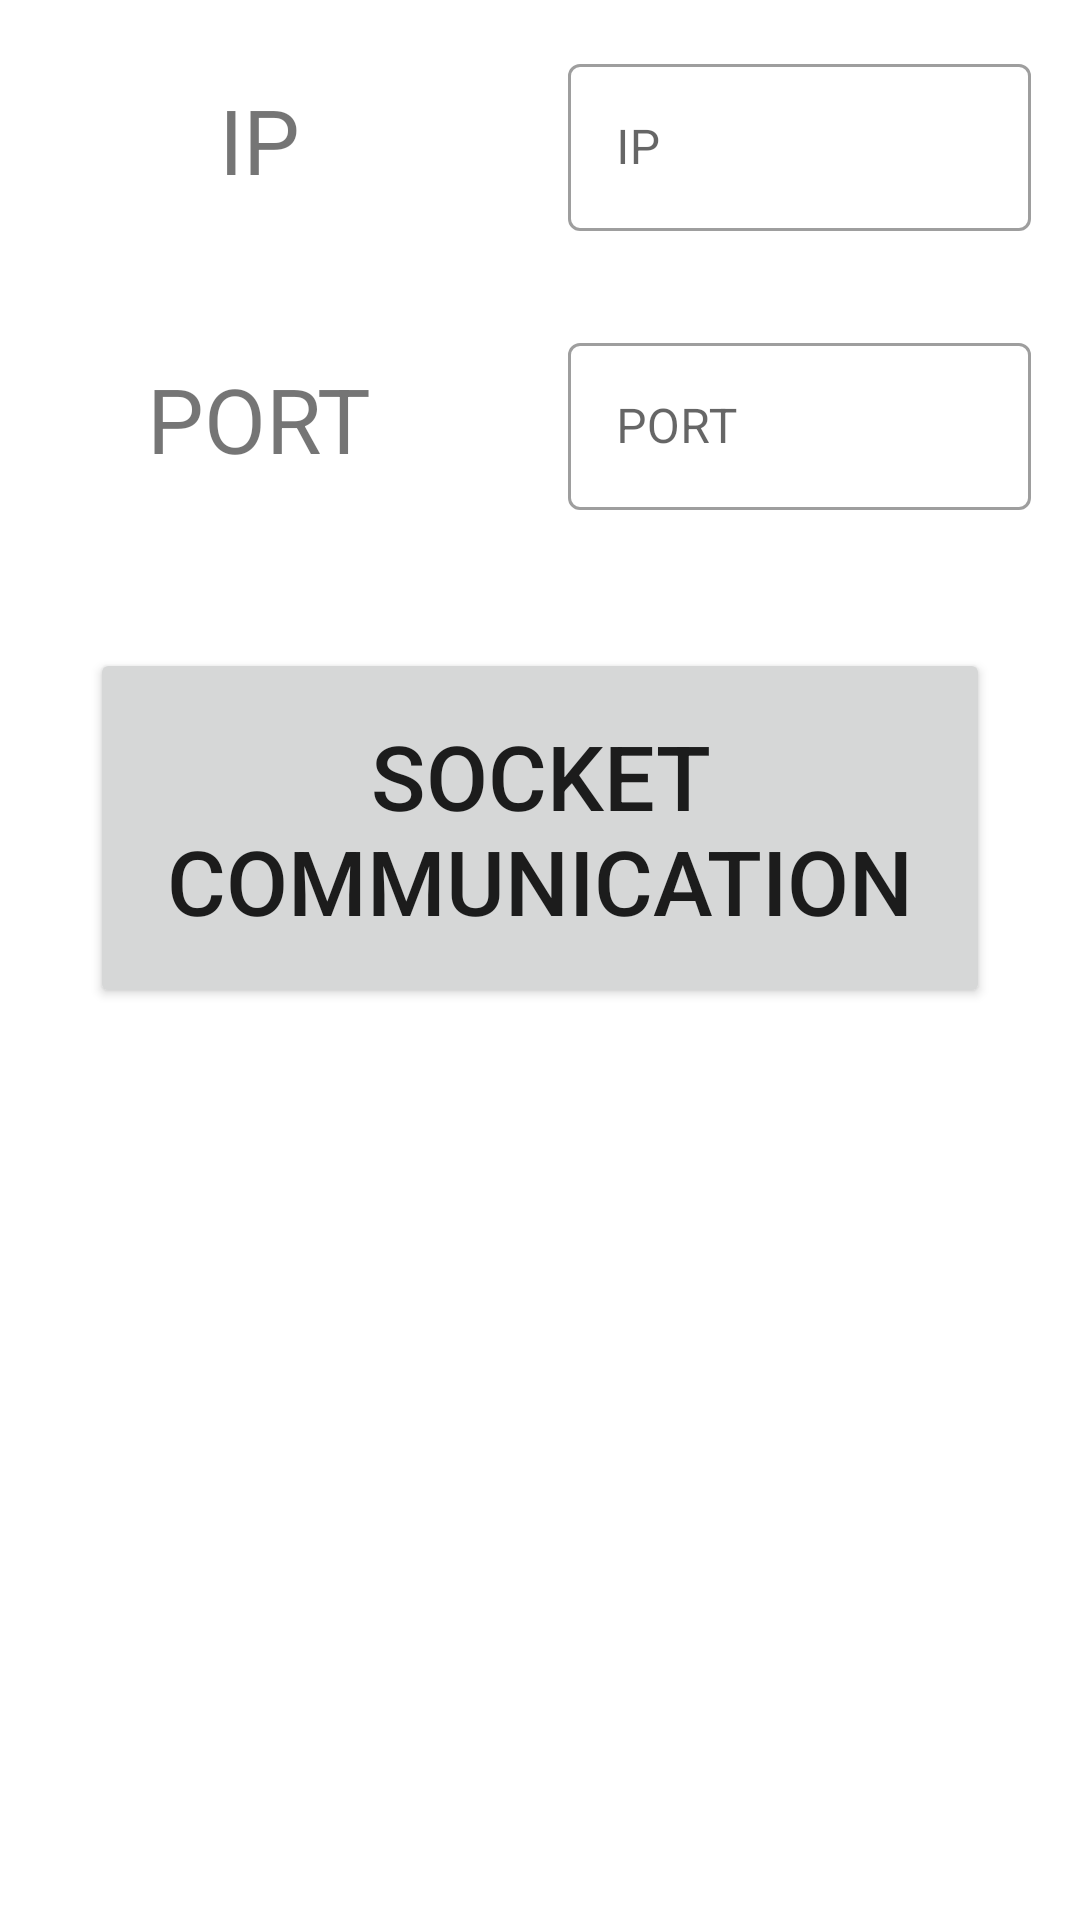

This screen was rendered from an Android layout file. Write that file and the resources it references.
<!-- AndroidManifest.xml: application theme Theme.RadioNodePanel -->
<!-- res/layout/activity_socket_verify.xml -->
<?xml version="1.0" encoding="utf-8"?>
<LinearLayout xmlns:android="http://schemas.android.com/apk/res/android"
    xmlns:tools="http://schemas.android.com/tools"
    xmlns:app="http://schemas.android.com/apk/res-auto"
    android:orientation="vertical"
    android:focusable="true"
    android:focusableInTouchMode="true"
    android:layout_width="match_parent"
    android:layout_height="match_parent"
    android:layout_margin="20dp" >

    <TableLayout
        android:layout_width="wrap_content"
        android:layout_height="wrap_content"
        android:stretchColumns="0, 1">

        <TableRow>
            <TextView
                android:text="@string/ip"
                android:layout_width="wrap_content"
                android:layout_height="wrap_content"
                android:layout_gravity="center"
                android:textSize="30sp" />

            <com.google.android.material.textfield.TextInputLayout
                android:layout_width="wrap_content"
                android:layout_height="wrap_content"
                android:hint="@string/ip"
                android:layout_margin="16dp"
                style="@style/Widget.MaterialComponents.TextInputLayout.OutlinedBox">

                <com.google.android.material.textfield.TextInputEditText
                    android:id="@+id/ip_enter"
                    android:layout_width="match_parent"
                    android:layout_height="wrap_content"
                    android:inputType="number"
                    android:digits="1234567890." />

            </com.google.android.material.textfield.TextInputLayout>
        </TableRow>
        <TableRow>
            <TextView
                android:text="@string/port"
                android:layout_width="wrap_content"
                android:layout_height="wrap_content"
                android:layout_gravity="center"
                android:textSize="30sp" />

            <com.google.android.material.textfield.TextInputLayout
                android:layout_width="wrap_content"
                android:layout_height="wrap_content"
                android:hint="@string/port"
                android:layout_margin="16dp"
                style="@style/Widget.MaterialComponents.TextInputLayout.OutlinedBox" >

                <com.google.android.material.textfield.TextInputEditText
                    android:id="@+id/port_enter"
                    android:layout_width="match_parent"
                    android:layout_height="wrap_content"
                    android:inputType="number" />

            </com.google.android.material.textfield.TextInputLayout>
        </TableRow>
    </TableLayout>

    <LinearLayout
        android:layout_width="match_parent"
        android:layout_height="wrap_content"
        android:gravity="center" >

        <Button
            android:id="@+id/start_socket_btn"
            android:layout_margin="30dp"
            android:textSize="30sp"
            android:layout_width="match_parent"
            android:layout_height="120dp"
            android:text="@string/socket_start_btn" />
    </LinearLayout>
</LinearLayout>
<!-- resources referenced by this layout -->
<resources>
  <string name="ip">IP</string>
  <string name="port">PORT</string>
  <string name="socket_start_btn">SOCKET COMMUNICATION</string>
  <style name="Theme.RadioNodePanel" parent="Theme.MaterialComponents.DayNight.DarkActionBar">
          
          <item name="colorPrimary">@color/purple_500</item>
          <item name="colorPrimaryVariant">@color/purple_700</item>
          <item name="colorOnPrimary">@color/white</item>
          
          <item name="colorSecondary">@color/teal_200</item>
          <item name="colorSecondaryVariant">@color/teal_700</item>
          <item name="colorOnSecondary">@color/black</item>
          
          <item name="android:statusBarColor" tools:targetApi="l">?attr/colorPrimaryVariant</item>
          
      </style>
  <!-- not gathered from this repository: default colours our renderer supplied (Android Studio template values) -->
  <color name="purple_500">#FF6200EE</color>
  <color name="purple_700">#FF3700B3</color>
  <color name="teal_200">#FF03DAC5</color>
  <color name="teal_700">#FF018786</color>
  <color name="black">#FF000000</color>
  <color name="white">#FFFFFFFF</color>
</resources>
